Photos from the image-classification dataset "dataset_uk_species" in the GitHub repository cameaci/Camera_Trap. Its 2 classes are: badger, otter.

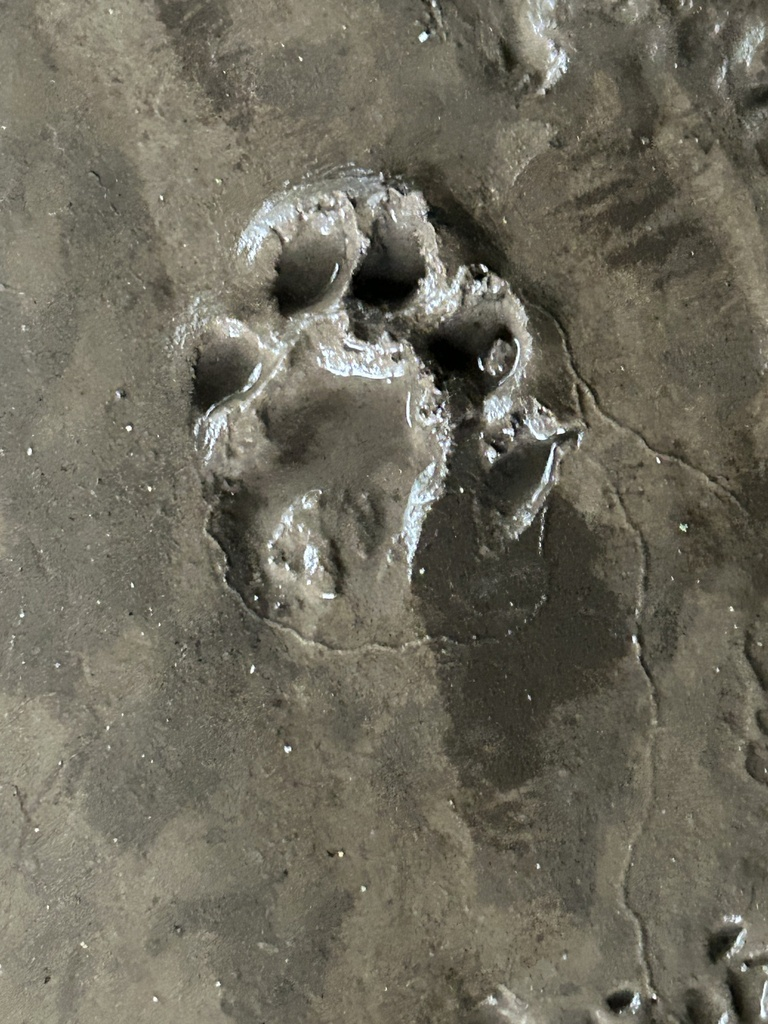
Label: otter

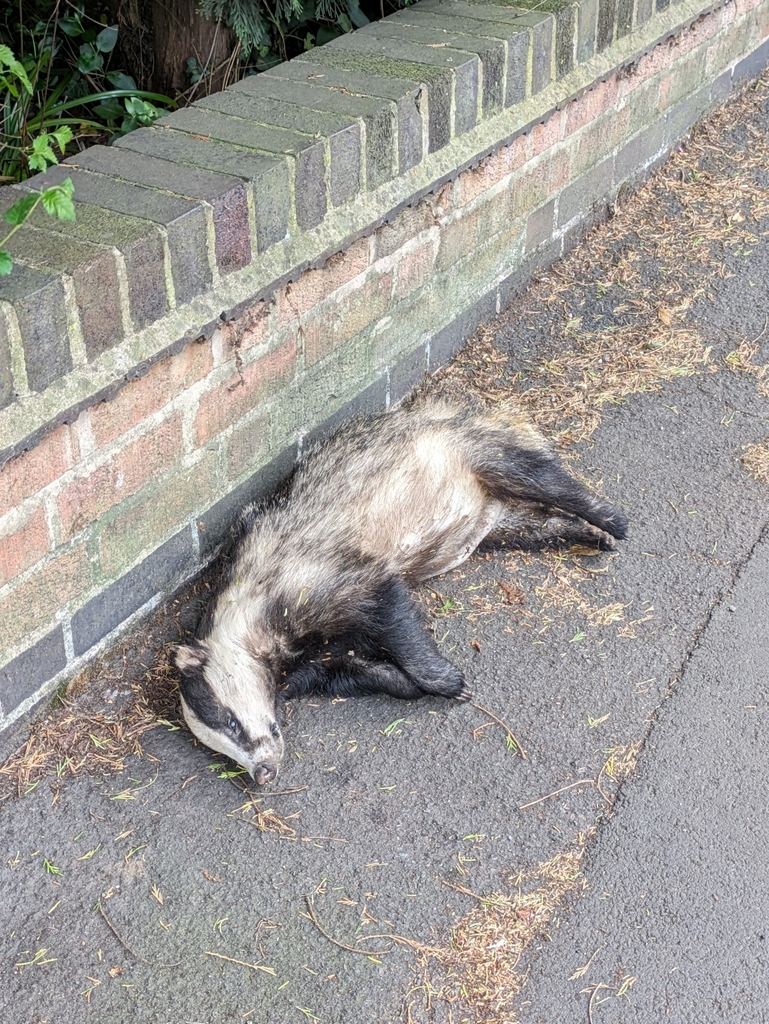
Label: badger

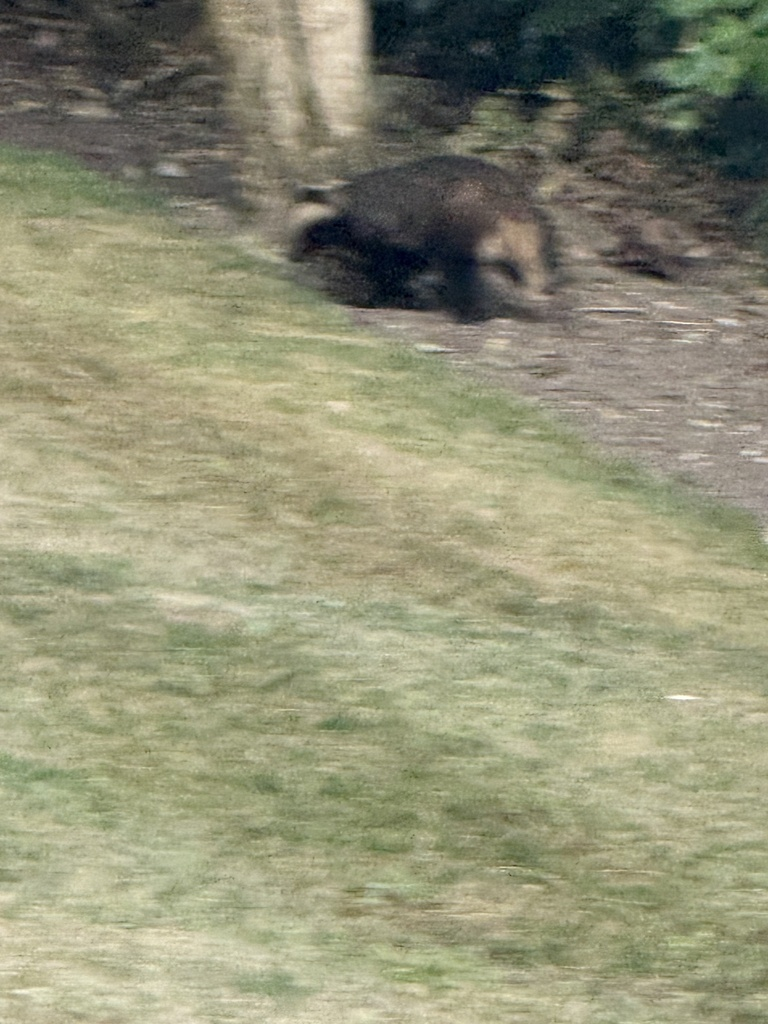
Label: badger

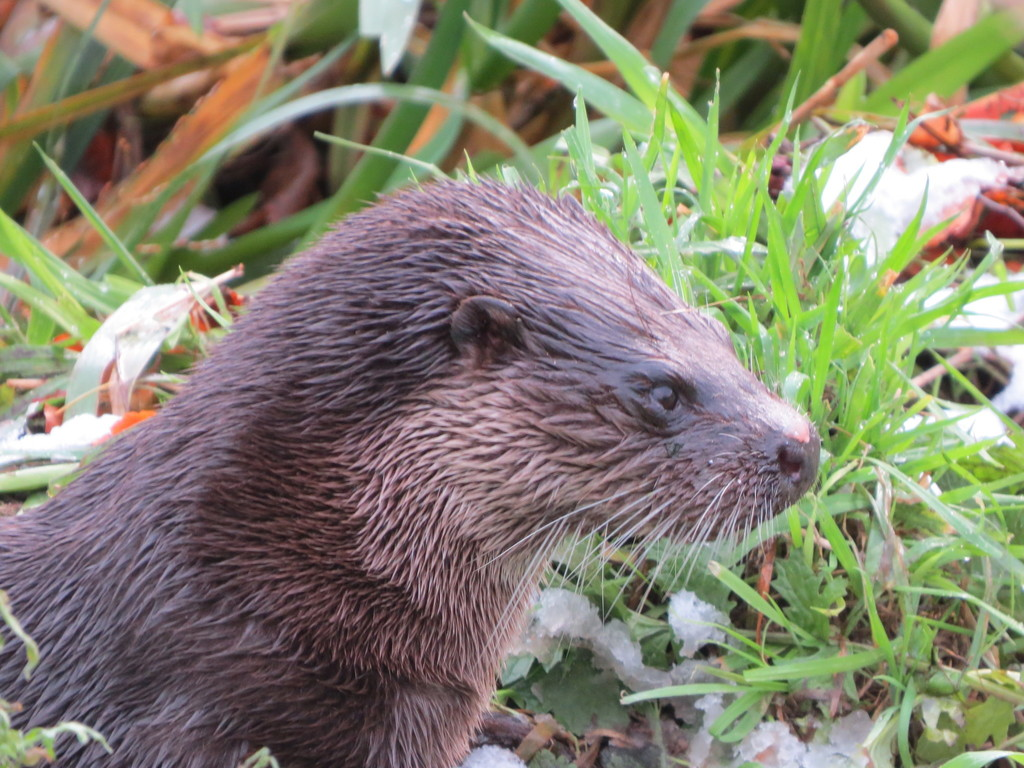
Label: otter

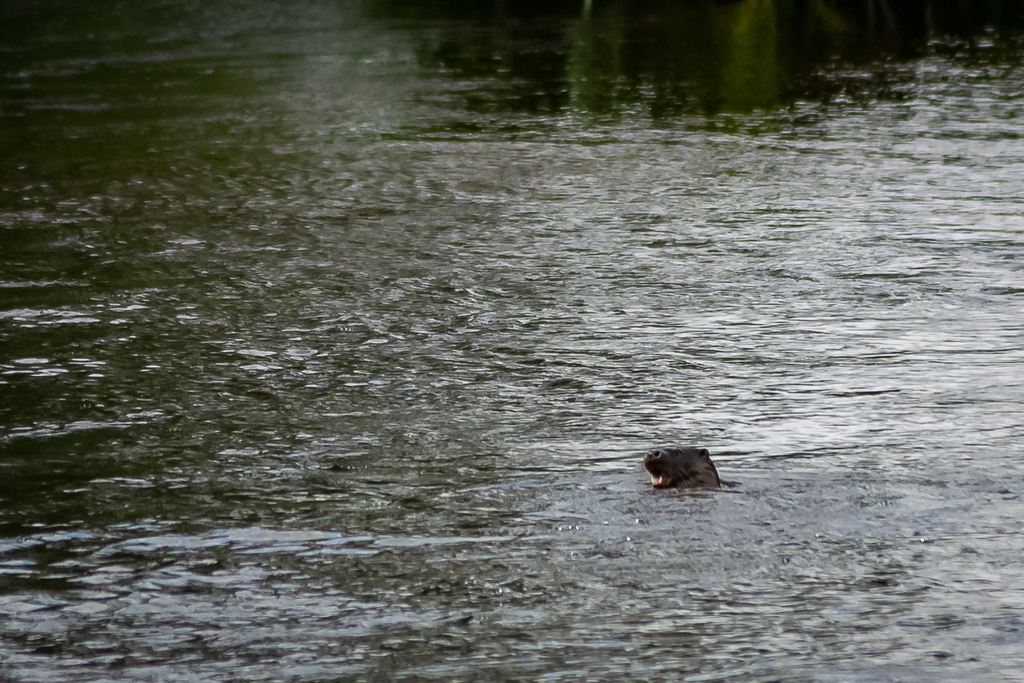
Label: otter

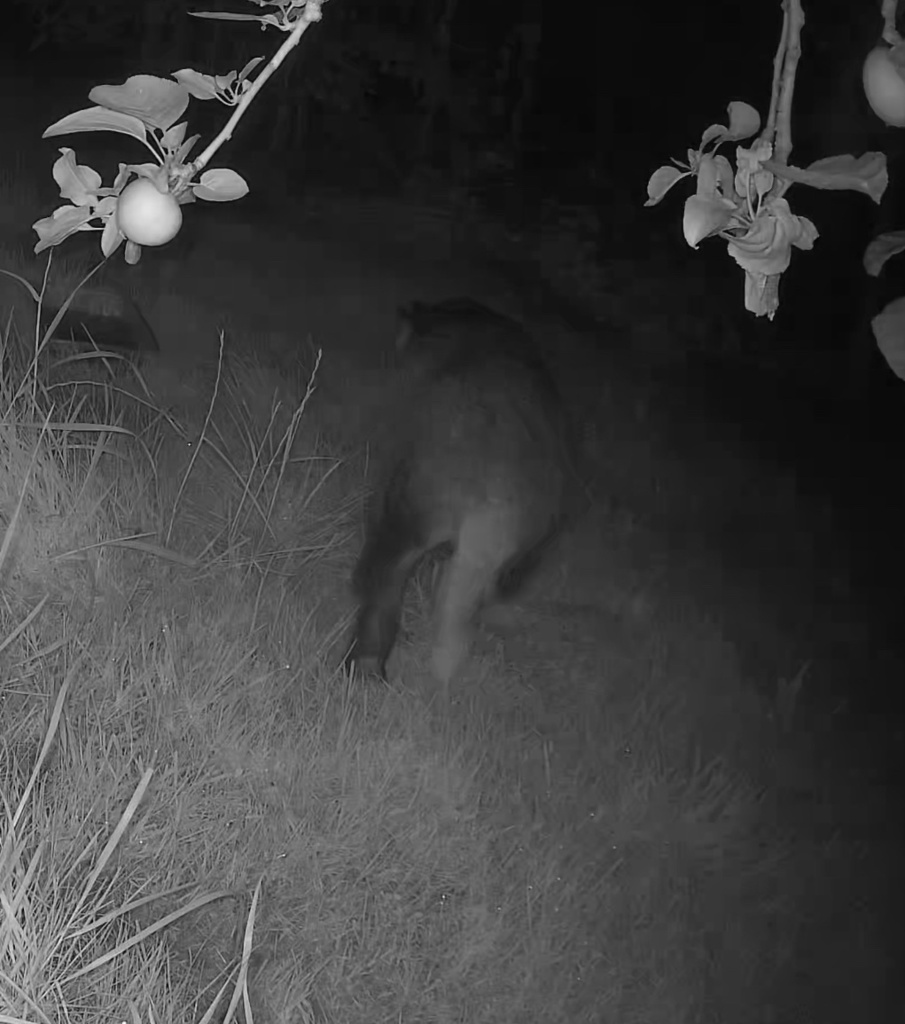
Label: badger
